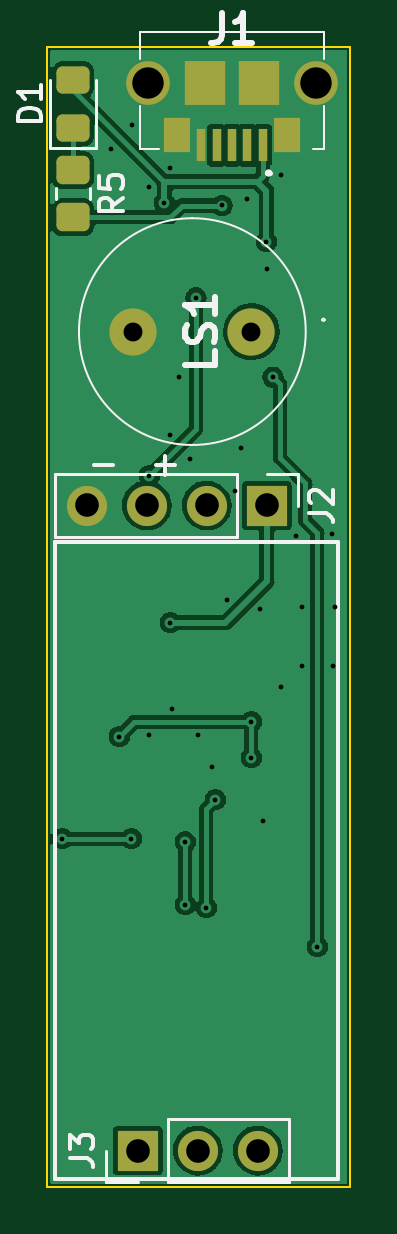
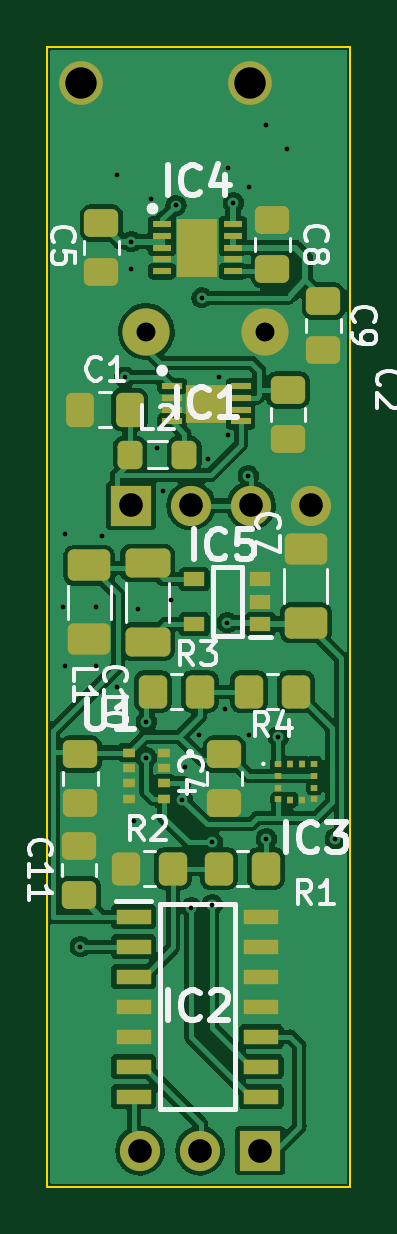
Circuit board: 11 layer files. Board 12.8 x 48.3 mm.
- bottom_copper: Altimeter-B_Cu.gbr (126167 bytes)
- bottom_mask: Altimeter-B_Mask.gbr (5355 bytes)
- paste: Altimeter-B_Paste.gbr (4893 bytes)
- bottom_silk: Altimeter-B_Silkscreen.gbr (18176 bytes)
- outline: Altimeter-Edge_Cuts.gbr (678 bytes)
- top_copper: Altimeter-F_Cu.gbr (51989 bytes)
- top_mask: Altimeter-F_Mask.gbr (2128 bytes)
- paste: Altimeter-F_Paste.gbr (1683 bytes)
- top_silk: Altimeter-F_Silkscreen.gbr (6047 bytes)
- drill: Altimeter-NPTH.drl (272 bytes)
- drill: Altimeter-PTH.drl (1292 bytes)

=== bottom_copper: Altimeter-B_Cu.gbr (126167 bytes, source omitted) ===
=== bottom_mask: Altimeter-B_Mask.gbr ===
%TF.GenerationSoftware,KiCad,Pcbnew,(6.0.2)*%
%TF.CreationDate,2022-03-28T11:20:26-04:00*%
%TF.ProjectId,Altimeter,416c7469-6d65-4746-9572-2e6b69636164,rev?*%
%TF.SameCoordinates,Original*%
%TF.FileFunction,Soldermask,Bot*%
%TF.FilePolarity,Negative*%
%FSLAX46Y46*%
G04 Gerber Fmt 4.6, Leading zero omitted, Abs format (unit mm)*
G04 Created by KiCad (PCBNEW (6.0.2)) date 2022-03-28 11:20:26*
%MOMM*%
%LPD*%
G01*
G04 APERTURE LIST*
G04 Aperture macros list*
%AMRoundRect*
0 Rectangle with rounded corners*
0 $1 Rounding radius*
0 $2 $3 $4 $5 $6 $7 $8 $9 X,Y pos of 4 corners*
0 Add a 4 corners polygon primitive as box body*
4,1,4,$2,$3,$4,$5,$6,$7,$8,$9,$2,$3,0*
0 Add four circle primitives for the rounded corners*
1,1,$1+$1,$2,$3*
1,1,$1+$1,$4,$5*
1,1,$1+$1,$6,$7*
1,1,$1+$1,$8,$9*
0 Add four rect primitives between the rounded corners*
20,1,$1+$1,$2,$3,$4,$5,0*
20,1,$1+$1,$4,$5,$6,$7,0*
20,1,$1+$1,$6,$7,$8,$9,0*
20,1,$1+$1,$8,$9,$2,$3,0*%
G04 Aperture macros list end*
%ADD10RoundRect,0.250000X0.337500X0.475000X-0.337500X0.475000X-0.337500X-0.475000X0.337500X-0.475000X0*%
%ADD11RoundRect,0.250000X0.275000X0.350000X-0.275000X0.350000X-0.275000X-0.350000X0.275000X-0.350000X0*%
%ADD12R,0.850000X0.300000*%
%ADD13R,1.700000X1.600000*%
%ADD14C,1.850000*%
%ADD15R,1.700000X1.700000*%
%ADD16O,1.700000X1.700000*%
%ADD17C,2.000000*%
%ADD18R,0.800000X0.300000*%
%ADD19R,1.750000X2.450000*%
%ADD20RoundRect,0.250000X-0.475000X0.337500X-0.475000X-0.337500X0.475000X-0.337500X0.475000X0.337500X0*%
%ADD21R,0.275000X0.250000*%
%ADD22R,0.250000X0.275000*%
%ADD23RoundRect,0.250000X-0.650000X0.412500X-0.650000X-0.412500X0.650000X-0.412500X0.650000X0.412500X0*%
%ADD24RoundRect,0.250000X0.475000X-0.337500X0.475000X0.337500X-0.475000X0.337500X-0.475000X-0.337500X0*%
%ADD25RoundRect,0.250000X-0.350000X-0.450000X0.350000X-0.450000X0.350000X0.450000X-0.350000X0.450000X0*%
%ADD26RoundRect,0.250000X0.650000X-0.412500X0.650000X0.412500X-0.650000X0.412500X-0.650000X-0.412500X0*%
%ADD27RoundRect,0.250000X0.700000X-0.362500X0.700000X0.362500X-0.700000X0.362500X-0.700000X-0.362500X0*%
%ADD28R,0.500000X0.400000*%
%ADD29R,1.500000X0.650000*%
%ADD30RoundRect,0.250000X0.350000X0.450000X-0.350000X0.450000X-0.350000X-0.450000X0.350000X-0.450000X0*%
%ADD31R,0.900000X0.600000*%
G04 APERTURE END LIST*
D10*
%TO.C,C1*%
X43938100Y-40640000D03*
X41863100Y-40640000D03*
%TD*%
D11*
%TO.C,L2*%
X39540800Y-42545000D03*
X41840800Y-42545000D03*
%TD*%
D12*
%TO.C,IC1*%
X40058000Y-39636000D03*
X40058000Y-40136000D03*
X40058000Y-40636000D03*
X40058000Y-41136000D03*
X37158000Y-41136000D03*
X37158000Y-40636000D03*
X37158000Y-40136000D03*
X37158000Y-39636000D03*
D13*
X38608000Y-40386000D03*
%TD*%
D14*
%TO.C,J1*%
X43900000Y-26800000D03*
X36750000Y-26800000D03*
%TD*%
D15*
%TO.C,J2*%
X41800000Y-44700000D03*
D16*
X39260000Y-44700000D03*
X36720000Y-44700000D03*
X34180000Y-44700000D03*
%TD*%
D15*
%TO.C,J3*%
X36337000Y-72009000D03*
D16*
X38877000Y-72009000D03*
X41417000Y-72009000D03*
%TD*%
D17*
%TO.C,LS1*%
X41148000Y-37338000D03*
X36148000Y-37338000D03*
%TD*%
D18*
%TO.C,IC4*%
X40489000Y-32782000D03*
X40489000Y-33282000D03*
X40489000Y-33782000D03*
X40489000Y-34282000D03*
X40489000Y-34782000D03*
X37489000Y-34782000D03*
X37489000Y-34282000D03*
X37489000Y-33782000D03*
X37489000Y-33282000D03*
X37489000Y-32782000D03*
D19*
X38989000Y-33782000D03*
%TD*%
D20*
%TO.C,C4*%
X37846000Y-55223500D03*
X37846000Y-57298500D03*
%TD*%
%TO.C,C5*%
X43053000Y-32744500D03*
X43053000Y-34819500D03*
%TD*%
D21*
%TO.C,IC3*%
X35560000Y-55638000D03*
X35560000Y-56138000D03*
X35560000Y-56638000D03*
X35560000Y-57138000D03*
D22*
X35048000Y-57151000D03*
X34548000Y-57151000D03*
D21*
X34035000Y-57138000D03*
X34035000Y-56638000D03*
X34035000Y-56138000D03*
X34035000Y-55638000D03*
D22*
X34548000Y-55626000D03*
X35048000Y-55626000D03*
%TD*%
D23*
%TO.C,C10*%
X43561000Y-47237500D03*
X43561000Y-50362500D03*
%TD*%
D24*
%TO.C,C11*%
X44000000Y-61175000D03*
X44000000Y-59100000D03*
%TD*%
D20*
%TO.C,C2*%
X35153600Y-39805700D03*
X35153600Y-41880700D03*
%TD*%
D25*
%TO.C,R1*%
X36084000Y-60071000D03*
X38084000Y-60071000D03*
%TD*%
D26*
%TO.C,C7*%
X34400000Y-49662500D03*
X34400000Y-46537500D03*
%TD*%
D27*
%TO.C,L1*%
X41100000Y-50462500D03*
X41100000Y-47137500D03*
%TD*%
D28*
%TO.C,U1*%
X40398000Y-55159000D03*
X40398000Y-55809000D03*
X40398000Y-56459000D03*
X40398000Y-57109000D03*
X41898000Y-57109000D03*
X41898000Y-56459000D03*
X41898000Y-55809000D03*
X41898000Y-55159000D03*
%TD*%
D25*
%TO.C,R2*%
X40021000Y-60071000D03*
X42021000Y-60071000D03*
%TD*%
D20*
%TO.C,C6*%
X43942000Y-55223500D03*
X43942000Y-57298500D03*
%TD*%
D29*
%TO.C,IC2*%
X41689000Y-62103000D03*
X41689000Y-63373000D03*
X41689000Y-64643000D03*
X41689000Y-65913000D03*
X41689000Y-67183000D03*
X41689000Y-68453000D03*
X41689000Y-69723000D03*
X36289000Y-69723000D03*
X36289000Y-68453000D03*
X36289000Y-67183000D03*
X36289000Y-65913000D03*
X36289000Y-64643000D03*
X36289000Y-63373000D03*
X36289000Y-62103000D03*
%TD*%
D24*
%TO.C,C8*%
X35814000Y-34692500D03*
X35814000Y-32617500D03*
%TD*%
D30*
%TO.C,R3*%
X40878000Y-52578000D03*
X38878000Y-52578000D03*
%TD*%
D31*
%TO.C,IC5*%
X36319000Y-49718000D03*
X36319000Y-48768000D03*
X36319000Y-47818000D03*
X39119000Y-47818000D03*
X39119000Y-49718000D03*
%TD*%
D20*
%TO.C,C9*%
X33655000Y-38121500D03*
X33655000Y-36046500D03*
%TD*%
D25*
%TO.C,R4*%
X34814000Y-52578000D03*
X36814000Y-52578000D03*
%TD*%
M02*

=== paste: Altimeter-B_Paste.gbr ===
%TF.GenerationSoftware,KiCad,Pcbnew,(6.0.2)*%
%TF.CreationDate,2022-03-28T11:20:26-04:00*%
%TF.ProjectId,Altimeter,416c7469-6d65-4746-9572-2e6b69636164,rev?*%
%TF.SameCoordinates,Original*%
%TF.FileFunction,Paste,Bot*%
%TF.FilePolarity,Positive*%
%FSLAX46Y46*%
G04 Gerber Fmt 4.6, Leading zero omitted, Abs format (unit mm)*
G04 Created by KiCad (PCBNEW (6.0.2)) date 2022-03-28 11:20:26*
%MOMM*%
%LPD*%
G01*
G04 APERTURE LIST*
G04 Aperture macros list*
%AMRoundRect*
0 Rectangle with rounded corners*
0 $1 Rounding radius*
0 $2 $3 $4 $5 $6 $7 $8 $9 X,Y pos of 4 corners*
0 Add a 4 corners polygon primitive as box body*
4,1,4,$2,$3,$4,$5,$6,$7,$8,$9,$2,$3,0*
0 Add four circle primitives for the rounded corners*
1,1,$1+$1,$2,$3*
1,1,$1+$1,$4,$5*
1,1,$1+$1,$6,$7*
1,1,$1+$1,$8,$9*
0 Add four rect primitives between the rounded corners*
20,1,$1+$1,$2,$3,$4,$5,0*
20,1,$1+$1,$4,$5,$6,$7,0*
20,1,$1+$1,$6,$7,$8,$9,0*
20,1,$1+$1,$8,$9,$2,$3,0*%
G04 Aperture macros list end*
%ADD10RoundRect,0.250000X0.337500X0.475000X-0.337500X0.475000X-0.337500X-0.475000X0.337500X-0.475000X0*%
%ADD11RoundRect,0.250000X0.275000X0.350000X-0.275000X0.350000X-0.275000X-0.350000X0.275000X-0.350000X0*%
%ADD12R,0.850000X0.300000*%
%ADD13R,1.700000X1.600000*%
%ADD14R,0.800000X0.300000*%
%ADD15R,1.750000X2.450000*%
%ADD16RoundRect,0.250000X-0.475000X0.337500X-0.475000X-0.337500X0.475000X-0.337500X0.475000X0.337500X0*%
%ADD17R,0.275000X0.250000*%
%ADD18R,0.250000X0.275000*%
%ADD19RoundRect,0.250000X-0.650000X0.412500X-0.650000X-0.412500X0.650000X-0.412500X0.650000X0.412500X0*%
%ADD20RoundRect,0.250000X0.475000X-0.337500X0.475000X0.337500X-0.475000X0.337500X-0.475000X-0.337500X0*%
%ADD21RoundRect,0.250000X-0.350000X-0.450000X0.350000X-0.450000X0.350000X0.450000X-0.350000X0.450000X0*%
%ADD22RoundRect,0.250000X0.650000X-0.412500X0.650000X0.412500X-0.650000X0.412500X-0.650000X-0.412500X0*%
%ADD23RoundRect,0.250000X0.700000X-0.362500X0.700000X0.362500X-0.700000X0.362500X-0.700000X-0.362500X0*%
%ADD24R,0.500000X0.400000*%
%ADD25R,1.500000X0.650000*%
%ADD26RoundRect,0.250000X0.350000X0.450000X-0.350000X0.450000X-0.350000X-0.450000X0.350000X-0.450000X0*%
%ADD27R,0.900000X0.600000*%
G04 APERTURE END LIST*
D10*
%TO.C,C1*%
X43938100Y-40640000D03*
X41863100Y-40640000D03*
%TD*%
D11*
%TO.C,L2*%
X39540800Y-42545000D03*
X41840800Y-42545000D03*
%TD*%
D12*
%TO.C,IC1*%
X40058000Y-39636000D03*
X40058000Y-40136000D03*
X40058000Y-40636000D03*
X40058000Y-41136000D03*
X37158000Y-41136000D03*
X37158000Y-40636000D03*
X37158000Y-40136000D03*
X37158000Y-39636000D03*
D13*
X38608000Y-40386000D03*
%TD*%
D14*
%TO.C,IC4*%
X40489000Y-32782000D03*
X40489000Y-33282000D03*
X40489000Y-33782000D03*
X40489000Y-34282000D03*
X40489000Y-34782000D03*
X37489000Y-34782000D03*
X37489000Y-34282000D03*
X37489000Y-33782000D03*
X37489000Y-33282000D03*
X37489000Y-32782000D03*
D15*
X38989000Y-33782000D03*
%TD*%
D16*
%TO.C,C4*%
X37846000Y-55223500D03*
X37846000Y-57298500D03*
%TD*%
%TO.C,C5*%
X43053000Y-32744500D03*
X43053000Y-34819500D03*
%TD*%
D17*
%TO.C,IC3*%
X35560000Y-55638000D03*
X35560000Y-56138000D03*
X35560000Y-56638000D03*
X35560000Y-57138000D03*
D18*
X35048000Y-57151000D03*
X34548000Y-57151000D03*
D17*
X34035000Y-57138000D03*
X34035000Y-56638000D03*
X34035000Y-56138000D03*
X34035000Y-55638000D03*
D18*
X34548000Y-55626000D03*
X35048000Y-55626000D03*
%TD*%
D19*
%TO.C,C10*%
X43561000Y-47237500D03*
X43561000Y-50362500D03*
%TD*%
D20*
%TO.C,C11*%
X44000000Y-61175000D03*
X44000000Y-59100000D03*
%TD*%
D16*
%TO.C,C2*%
X35153600Y-39805700D03*
X35153600Y-41880700D03*
%TD*%
D21*
%TO.C,R1*%
X36084000Y-60071000D03*
X38084000Y-60071000D03*
%TD*%
D22*
%TO.C,C7*%
X34400000Y-49662500D03*
X34400000Y-46537500D03*
%TD*%
D23*
%TO.C,L1*%
X41100000Y-50462500D03*
X41100000Y-47137500D03*
%TD*%
D24*
%TO.C,U1*%
X40398000Y-55159000D03*
X40398000Y-55809000D03*
X40398000Y-56459000D03*
X40398000Y-57109000D03*
X41898000Y-57109000D03*
X41898000Y-56459000D03*
X41898000Y-55809000D03*
X41898000Y-55159000D03*
%TD*%
D21*
%TO.C,R2*%
X40021000Y-60071000D03*
X42021000Y-60071000D03*
%TD*%
D16*
%TO.C,C6*%
X43942000Y-55223500D03*
X43942000Y-57298500D03*
%TD*%
D25*
%TO.C,IC2*%
X41689000Y-62103000D03*
X41689000Y-63373000D03*
X41689000Y-64643000D03*
X41689000Y-65913000D03*
X41689000Y-67183000D03*
X41689000Y-68453000D03*
X41689000Y-69723000D03*
X36289000Y-69723000D03*
X36289000Y-68453000D03*
X36289000Y-67183000D03*
X36289000Y-65913000D03*
X36289000Y-64643000D03*
X36289000Y-63373000D03*
X36289000Y-62103000D03*
%TD*%
D20*
%TO.C,C8*%
X35814000Y-34692500D03*
X35814000Y-32617500D03*
%TD*%
D26*
%TO.C,R3*%
X40878000Y-52578000D03*
X38878000Y-52578000D03*
%TD*%
D27*
%TO.C,IC5*%
X36319000Y-49718000D03*
X36319000Y-48768000D03*
X36319000Y-47818000D03*
X39119000Y-47818000D03*
X39119000Y-49718000D03*
%TD*%
D16*
%TO.C,C9*%
X33655000Y-38121500D03*
X33655000Y-36046500D03*
%TD*%
D21*
%TO.C,R4*%
X34814000Y-52578000D03*
X36814000Y-52578000D03*
%TD*%
M02*

=== bottom_silk: Altimeter-B_Silkscreen.gbr (18176 bytes, source omitted) ===
=== outline: Altimeter-Edge_Cuts.gbr ===
%TF.GenerationSoftware,KiCad,Pcbnew,(6.0.2)*%
%TF.CreationDate,2022-03-28T11:20:26-04:00*%
%TF.ProjectId,Altimeter,416c7469-6d65-4746-9572-2e6b69636164,rev?*%
%TF.SameCoordinates,Original*%
%TF.FileFunction,Profile,NP*%
%FSLAX46Y46*%
G04 Gerber Fmt 4.6, Leading zero omitted, Abs format (unit mm)*
G04 Created by KiCad (PCBNEW (6.0.2)) date 2022-03-28 11:20:26*
%MOMM*%
%LPD*%
G01*
G04 APERTURE LIST*
%TA.AperFunction,Profile*%
%ADD10C,0.100000*%
%TD*%
G04 APERTURE END LIST*
D10*
X32512000Y-73533000D02*
X45339000Y-73533000D01*
X45339000Y-73533000D02*
X45339000Y-25276000D01*
X45339000Y-25276000D02*
X32512000Y-25276000D01*
X32512000Y-25276000D02*
X32512000Y-73533000D01*
M02*

=== top_copper: Altimeter-F_Cu.gbr (51989 bytes, source omitted) ===
=== top_mask: Altimeter-F_Mask.gbr (2128 bytes, source withheld) ===
=== paste: Altimeter-F_Paste.gbr (1683 bytes, source withheld) ===
=== top_silk: Altimeter-F_Silkscreen.gbr ===
%TF.GenerationSoftware,KiCad,Pcbnew,(6.0.2)*%
%TF.CreationDate,2022-03-28T11:20:26-04:00*%
%TF.ProjectId,Altimeter,416c7469-6d65-4746-9572-2e6b69636164,rev?*%
%TF.SameCoordinates,Original*%
%TF.FileFunction,Legend,Top*%
%TF.FilePolarity,Positive*%
%FSLAX46Y46*%
G04 Gerber Fmt 4.6, Leading zero omitted, Abs format (unit mm)*
G04 Created by KiCad (PCBNEW (6.0.2)) date 2022-03-28 11:20:26*
%MOMM*%
%LPD*%
G01*
G04 APERTURE LIST*
%ADD10C,0.150000*%
%ADD11C,0.254000*%
%ADD12C,0.100000*%
%ADD13C,0.200000*%
%ADD14C,0.120000*%
G04 APERTURE END LIST*
D10*
X32831000Y-46228000D02*
X44831000Y-46228000D01*
X44831000Y-46228000D02*
X44831000Y-73228000D01*
X44831000Y-73228000D02*
X32831000Y-73228000D01*
X32831000Y-73228000D02*
X32831000Y-46228000D01*
X37500000Y-42600000D02*
X37500000Y-43400000D01*
X34500000Y-43000000D02*
X35300000Y-43000000D01*
X37100000Y-43000000D02*
X37900000Y-43000000D01*
D11*
%TO.C,J1*%
X39901666Y-23871523D02*
X39901666Y-24778666D01*
X39841190Y-24960095D01*
X39720238Y-25081047D01*
X39538809Y-25141523D01*
X39417857Y-25141523D01*
X41171666Y-25141523D02*
X40445952Y-25141523D01*
X40808809Y-25141523D02*
X40808809Y-23871523D01*
X40687857Y-24052952D01*
X40566904Y-24173904D01*
X40445952Y-24234380D01*
D10*
%TO.C,J2*%
X43582380Y-45033333D02*
X44296666Y-45033333D01*
X44439523Y-45080952D01*
X44534761Y-45176190D01*
X44582380Y-45319047D01*
X44582380Y-45414285D01*
X43677619Y-44604761D02*
X43630000Y-44557142D01*
X43582380Y-44461904D01*
X43582380Y-44223809D01*
X43630000Y-44128571D01*
X43677619Y-44080952D01*
X43772857Y-44033333D01*
X43868095Y-44033333D01*
X44010952Y-44080952D01*
X44582380Y-44652380D01*
X44582380Y-44033333D01*
%TO.C,D1*%
X32259380Y-28438095D02*
X31259380Y-28438095D01*
X31259380Y-28200000D01*
X31307000Y-28057142D01*
X31402238Y-27961904D01*
X31497476Y-27914285D01*
X31687952Y-27866666D01*
X31830809Y-27866666D01*
X32021285Y-27914285D01*
X32116523Y-27961904D01*
X32211761Y-28057142D01*
X32259380Y-28200000D01*
X32259380Y-28438095D01*
X32259380Y-26914285D02*
X32259380Y-27485714D01*
X32259380Y-27200000D02*
X31259380Y-27200000D01*
X31402238Y-27295238D01*
X31497476Y-27390476D01*
X31545095Y-27485714D01*
%TO.C,R5*%
X35702380Y-31666666D02*
X35226190Y-32000000D01*
X35702380Y-32238095D02*
X34702380Y-32238095D01*
X34702380Y-31857142D01*
X34750000Y-31761904D01*
X34797619Y-31714285D01*
X34892857Y-31666666D01*
X35035714Y-31666666D01*
X35130952Y-31714285D01*
X35178571Y-31761904D01*
X35226190Y-31857142D01*
X35226190Y-32238095D01*
X34702380Y-30761904D02*
X34702380Y-31238095D01*
X35178571Y-31285714D01*
X35130952Y-31238095D01*
X35083333Y-31142857D01*
X35083333Y-30904761D01*
X35130952Y-30809523D01*
X35178571Y-30761904D01*
X35273809Y-30714285D01*
X35511904Y-30714285D01*
X35607142Y-30761904D01*
X35654761Y-30809523D01*
X35702380Y-30904761D01*
X35702380Y-31142857D01*
X35654761Y-31238095D01*
X35607142Y-31285714D01*
%TO.C,J3*%
X33459380Y-72342333D02*
X34173666Y-72342333D01*
X34316523Y-72389952D01*
X34411761Y-72485190D01*
X34459380Y-72628047D01*
X34459380Y-72723285D01*
X33459380Y-71961380D02*
X33459380Y-71342333D01*
X33840333Y-71675666D01*
X33840333Y-71532809D01*
X33887952Y-71437571D01*
X33935571Y-71389952D01*
X34030809Y-71342333D01*
X34268904Y-71342333D01*
X34364142Y-71389952D01*
X34411761Y-71437571D01*
X34459380Y-71532809D01*
X34459380Y-71818523D01*
X34411761Y-71913761D01*
X34364142Y-71961380D01*
D11*
%TO.C,LS1*%
X39622523Y-38154428D02*
X39622523Y-38759190D01*
X38352523Y-38759190D01*
X39562047Y-37791571D02*
X39622523Y-37610142D01*
X39622523Y-37307761D01*
X39562047Y-37186809D01*
X39501571Y-37126333D01*
X39380619Y-37065857D01*
X39259666Y-37065857D01*
X39138714Y-37126333D01*
X39078238Y-37186809D01*
X39017761Y-37307761D01*
X38957285Y-37549666D01*
X38896809Y-37670619D01*
X38836333Y-37731095D01*
X38715380Y-37791571D01*
X38594428Y-37791571D01*
X38473476Y-37731095D01*
X38413000Y-37670619D01*
X38352523Y-37549666D01*
X38352523Y-37247285D01*
X38413000Y-37065857D01*
X39622523Y-35856333D02*
X39622523Y-36582047D01*
X39622523Y-36219190D02*
X38352523Y-36219190D01*
X38533952Y-36340142D01*
X38654904Y-36461095D01*
X38715380Y-36582047D01*
D12*
%TO.C,J1*%
X36425000Y-24650000D02*
X36425000Y-25800000D01*
D13*
X41925000Y-30625000D02*
X41925000Y-30625000D01*
X41825000Y-30625000D02*
X41825000Y-30625000D01*
D12*
X44225000Y-25800000D02*
X44225000Y-24650000D01*
X44225000Y-29600000D02*
X44225000Y-27800000D01*
X43750000Y-29600000D02*
X44225000Y-29600000D01*
X37250000Y-29600000D02*
X36425000Y-29600000D01*
X36425000Y-29600000D02*
X36425000Y-27800000D01*
X44225000Y-24650000D02*
X36425000Y-24650000D01*
D13*
X41825000Y-30625000D02*
G75*
G03*
X41925000Y-30625000I50000J0D01*
G01*
X41925000Y-30625000D02*
G75*
G03*
X41825000Y-30625000I-50000J0D01*
G01*
D14*
%TO.C,J2*%
X40530000Y-43370000D02*
X40530000Y-46030000D01*
X32850000Y-43370000D02*
X32850000Y-46030000D01*
X41800000Y-43370000D02*
X43130000Y-43370000D01*
X40530000Y-46030000D02*
X32850000Y-46030000D01*
X43130000Y-43370000D02*
X43130000Y-44700000D01*
X40530000Y-43370000D02*
X32850000Y-43370000D01*
%TO.C,D1*%
X34560000Y-29560000D02*
X34560000Y-26700000D01*
X32640000Y-26700000D02*
X32640000Y-29560000D01*
X32640000Y-29560000D02*
X34560000Y-29560000D01*
%TO.C,R5*%
X32865000Y-31272936D02*
X32865000Y-31727064D01*
X34335000Y-31272936D02*
X34335000Y-31727064D01*
%TO.C,J3*%
X37607000Y-73339000D02*
X37607000Y-70679000D01*
X36337000Y-73339000D02*
X35007000Y-73339000D01*
X37607000Y-73339000D02*
X42747000Y-73339000D01*
X37607000Y-70679000D02*
X42747000Y-70679000D01*
X35007000Y-73339000D02*
X35007000Y-72009000D01*
X42747000Y-73339000D02*
X42747000Y-70679000D01*
D12*
%TO.C,LS1*%
X44248000Y-36838000D02*
X44248000Y-36838000D01*
X38648000Y-42138000D02*
X38648000Y-42138000D01*
X38648000Y-32538000D02*
X38648000Y-32538000D01*
X44148000Y-36838000D02*
X44148000Y-36838000D01*
X38648000Y-32538000D02*
G75*
G03*
X38648000Y-42138000I0J-4800000D01*
G01*
X38648000Y-42138000D02*
G75*
G03*
X38648000Y-32538000I0J4800000D01*
G01*
X44248000Y-36838000D02*
G75*
G03*
X44148000Y-36838000I-50000J0D01*
G01*
X44148000Y-36838000D02*
G75*
G03*
X44248000Y-36838000I50000J0D01*
G01*
%TD*%
M02*

=== drill: Altimeter-NPTH.drl ===
M48
; DRILL file {KiCad (6.0.2)} date Mon Mar 28 11:20:30 2022
; FORMAT={-:-/ absolute / inch / decimal}
; #@! TF.CreationDate,2022-03-28T11:20:30-04:00
; #@! TF.GenerationSoftware,Kicad,Pcbnew,(6.0.2)
; #@! TF.FileFunction,NonPlated,1,2,NPTH
FMAT,2
INCH
%
G90
G05
T0
M30

=== drill: Altimeter-PTH.drl ===
M48
; DRILL file {KiCad (6.0.2)} date Mon Mar 28 11:20:30 2022
; FORMAT={-:-/ absolute / inch / decimal}
; #@! TF.CreationDate,2022-03-28T11:20:30-04:00
; #@! TF.GenerationSoftware,Kicad,Pcbnew,(6.0.2)
; #@! TF.FileFunction,Plated,1,2,PTH
FMAT,2
INCH
; #@! TA.AperFunction,Plated,PTH,ViaDrill
T1C0.0079
; #@! TA.AperFunction,Plated,PTH,ComponentDrill
T2C0.0315
; #@! TA.AperFunction,Plated,PTH,ComponentDrill
T3C0.0394
; #@! TA.AperFunction,Plated,PTH,ComponentDrill
T4C0.0523
%
G90
G05
T1
X1.305Y-2.315
X1.3858Y-1.1654
X1.4Y-2.145
X1.42Y-2.315
X1.4213Y-1.126
X1.4488Y-1.2283
X1.4488Y-2.1417
X1.45Y-1.71
X1.475Y-1.255
X1.484Y-1.642
X1.4843Y-1.1969
X1.485Y-1.955
X1.4882Y-2.0984
X1.499Y-1.545
X1.51Y-2.3205
X1.51Y-2.425
X1.518Y-1.682
X1.5276Y-1.4134
X1.5315Y-2.1417
X1.545Y-2.43
X1.555Y-2.195
X1.56Y-2.25
X1.5709Y-1.2598
X1.5787Y-1.9173
X1.593Y-1.735
X1.602Y-1.664
X1.613Y-1.249
X1.62Y-2.12
X1.62Y-2.18
X1.6339Y-1.9331
X1.64Y-2.285
X1.645Y-1.32
X1.6457Y-1.3661
X1.656Y-1.546
X1.6693Y-1.2087
X1.6693Y-2.063
X1.694Y-1.81
X1.7047Y-1.9291
X1.7047Y-2.0276
X1.73Y-2.495
X1.755Y-1.807
X1.7559Y-2.0276
X1.7598Y-1.9291
T2
X1.4231Y-1.47
X1.62Y-1.47
T3
X1.3457Y-1.7598
X1.4306Y-2.835
X1.4457Y-1.7598
X1.5306Y-2.835
X1.5457Y-1.7598
X1.6306Y-2.835
X1.6457Y-1.7598
T4
X1.4469Y-1.0551
X1.7283Y-1.0551
T0
M30
